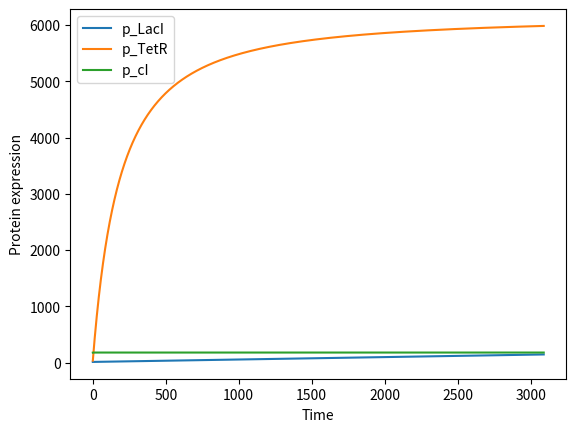

This chart was generated by the following Python code:
#!/usr/bin/env python3
# -*- coding: utf-8 -*-
"""
Created on Thu Oct  8 22:43:16 2020

[redacted]
"""

#MODEL TO INVESTIGATE HOW THE EQUATIONS IN OUR ODE MODEL LOOK WITHOUT CELL DIVISION

#I import the packages I will use
import numpy as np
import random
import matplotlib.pyplot as plt
import scipy
from scipy.integrate import odeint
from matplotlib import colors




#################
# Repressilator #
#################


def repressilator(z, t):
    p_lacI=z[0]
    p_tetR=z[1]
    p_cI=z[2]
    IPTG_0=0#0.00000005
    alpha,n, nIPTG, Kd, IPTG_0=(216,2.4,1, 10^-10,0)
    dp_lacIdt = (alpha/(1+p_cI**n))*(1 - IPTG_0**nIPTG/(Kd + IPTG_0**nIPTG))#-0.0001*p_lacI
    
    #
    dp_tetRdt = alpha/(1+p_lacI**n) #- 0.0001*p_tetR
    #
    dp_cIdt=alpha/(1+p_tetR**n) #- 0.0001* p_cI
    return[dp_lacIdt,dp_tetRdt,dp_cIdt]


##########################
# Individual Based Model #
##########################
IPTG_0=0
death_rate=0
grid_size=100 #here I set the grid size, which will be the number of rows and columsn of a square grid
time_steps=3091; time_step=0#numer of rounds and the initial round for the while loop

cell_0={"div":0, "rep":[10,1,1]} 

protein1=[]
protein2=[]
protein3=[]

while time_step<time_steps: #the simulation will run until the number of rounds previously set
     wi = odeint(repressilator, cell_0["rep"], [0,50] )
     cell_0["rep"]=wi[1]
     protein1.append(wi[1][0])
     protein2.append(wi[1][1]) 
     protein3.append(wi[1][2])            
                        
     time_step+=1

time=range(time_steps)
plt.plot(time, protein1, label = "p_LacI")
plt.plot(time, protein2, label = "p_TetR")
plt.plot(time, protein3, label = "p_cI")
#plt.plot(time, media, label = "Average protein")
plt.legend()
plt.xlabel("Time")
plt.ylabel("Protein expression")
plt.show()